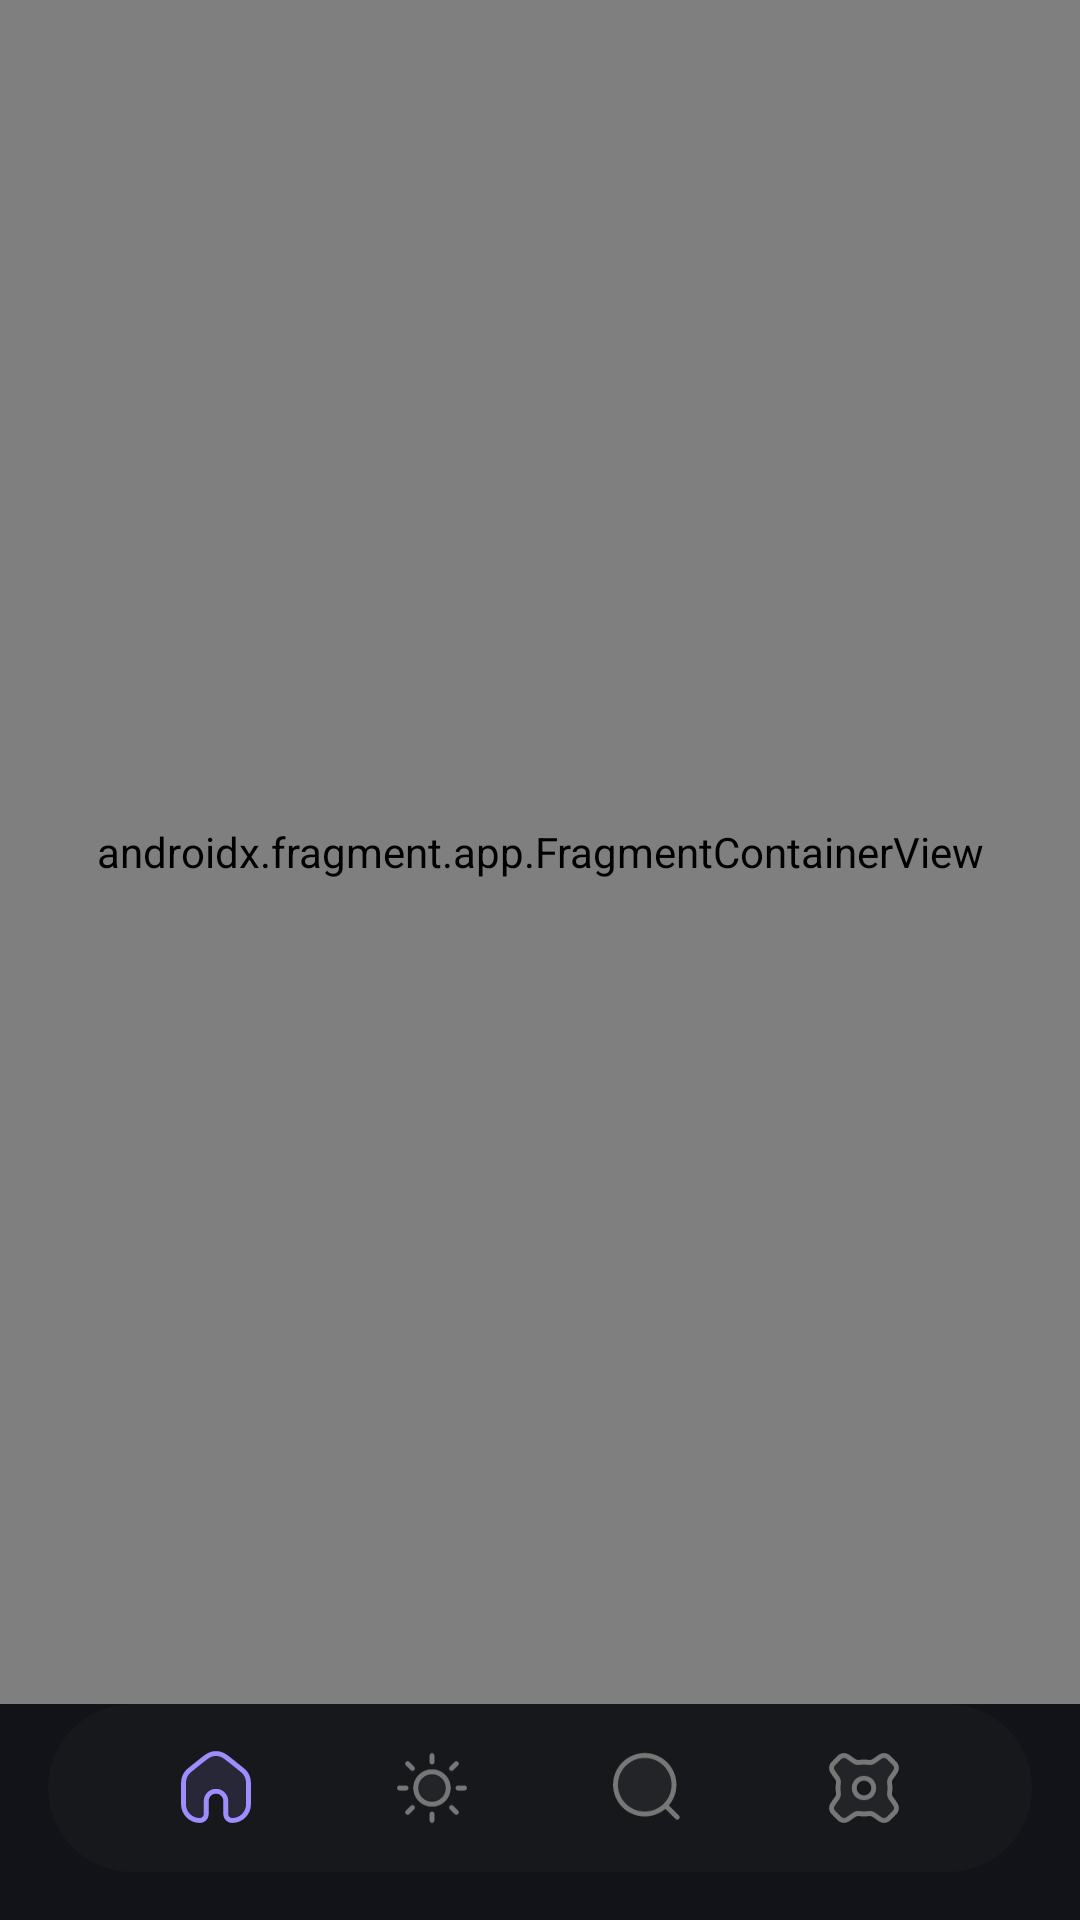

Android layout source for this screen:
<!-- AndroidManifest.xml: application theme Theme.Katrina -->
<!-- res/layout/activity_main.xml -->
<?xml version="1.0" encoding="utf-8"?>
<androidx.constraintlayout.widget.ConstraintLayout xmlns:android="http://schemas.android.com/apk/res/android"
    xmlns:app="http://schemas.android.com/apk/res-auto"
    xmlns:tools="http://schemas.android.com/tools"
    android:layout_width="match_parent"
    android:layout_height="match_parent"
    android:background="#111318"
    android:fitsSystemWindows="true"
    tools:context=".screens.activities.MainActivity">

    <androidx.fragment.app.FragmentContainerView
        android:id="@+id/navHost"
        android:name="androidx.navigation.fragment.NavHostFragment"
        android:layout_width="match_parent"
        android:layout_height="0dp"
        app:defaultNavHost="true"
        app:layout_constraintBottom_toTopOf="@+id/bottomNavMain"
        app:layout_constraintTop_toTopOf="parent"
        app:navGraph="@navigation/nav_main" />

    <com.google.android.material.bottomnavigation.BottomNavigationView
        android:id="@+id/bottomNavMain"
        android:layout_width="match_parent"
        android:layout_height="56dp"
        android:layout_marginHorizontal="16dp"
        android:layout_marginBottom="16dp"
        android:background="@drawable/background_bottom_nav"
        android:elevation="0dp"
        android:paddingHorizontal="20dp"
        app:elevation="0dp"
        app:itemActiveIndicatorStyle="@color/new_black"
        app:itemIconSize="26dp"
        app:itemIconTint="@drawable/item_bottom_navigation_selector"
        app:itemRippleColor="@android:color/transparent"
        app:labelVisibilityMode="unlabeled"
        app:layout_constraintBottom_toBottomOf="parent"
        app:menu="@menu/bottom_menu_main" />

</androidx.constraintlayout.widget.ConstraintLayout>
<!-- resources referenced by this layout -->
<resources>
  <color name="new_black">#16181C</color>
  <!-- drawable background_bottom_nav (drawable) -->
  <?xml version="1.0" encoding="utf-8"?>
  <shape android:shape="rectangle" xmlns:android="http://schemas.android.com/apk/res/android">
  
      <corners android:radius="60dp"/>
      <solid android:color="#16181C"/>
  
  </shape>
  <!-- drawable item_bottom_navigation_selector (drawable) -->
  <?xml version="1.0" encoding="utf-8"?>
  <selector xmlns:android="http://schemas.android.com/apk/res/android">
  
      <item android:color="#9D8EFF" android:state_pressed="true" />
      <item android:color="#9D8EFF" android:state_checked="true" />
      <item android:color="#777777" />
  
  </selector>
  <style name="Theme.Katrina" parent="Base.Theme.Katrina" />
  <style name="Base.Theme.Katrina" parent="Theme.Material3.DayNight.NoActionBar">
          
          
          <item name="colorOnSecondary">#111318</item>
          
          <item name="android:statusBarColor">#111318</item>
      </style>
</resources>
